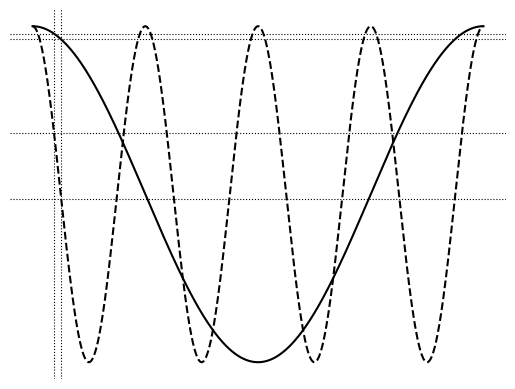

Reproduce this figure in Python.
import numpy as np

# plot a low frequency and high frequency cosine wave
import matplotlib.pyplot as plt

x = np.linspace(0, 2* np.pi, 1000)
y = np.cos( x)
y2 = np.cos(4 * x)


plt.plot(x, y, color="k")
plt.plot(x, y2, color="k", linestyle="--")
# remove the axes
plt.axis("off")
# save the figure
plt.savefig("high-low-frequency-interaction-1.svg", transparent=True)


# add two vertical lines, next to each other
plt.axvline(x=0.3, color="k", linewidth=0.8, linestyle=":")
plt.axvline(x=0.4, color="k", linewidth=0.8, linestyle=":")
plt.savefig("high-low-frequency-interaction-2.svg", transparent=True)

# add horizontal lines marking the points where the waves intersect our vertical lines
plt.axhline(y=np.cos( 0.3), color="k", linewidth=0.8, linestyle=":")
plt.axhline(y=np.cos( 0.4), color="k", linewidth=0.8, linestyle=":")
plt.savefig("high-low-frequency-interaction-3.svg", transparent=True)

plt.axhline(y=np.cos(4 * 0.3), color="k", linewidth=0.8, linestyle=":")
plt.axhline(y=np.cos(4 * 0.4), color="k", linewidth=0.8, linestyle=":")
plt.savefig("high-low-frequency-interaction-4.svg", transparent=True)



